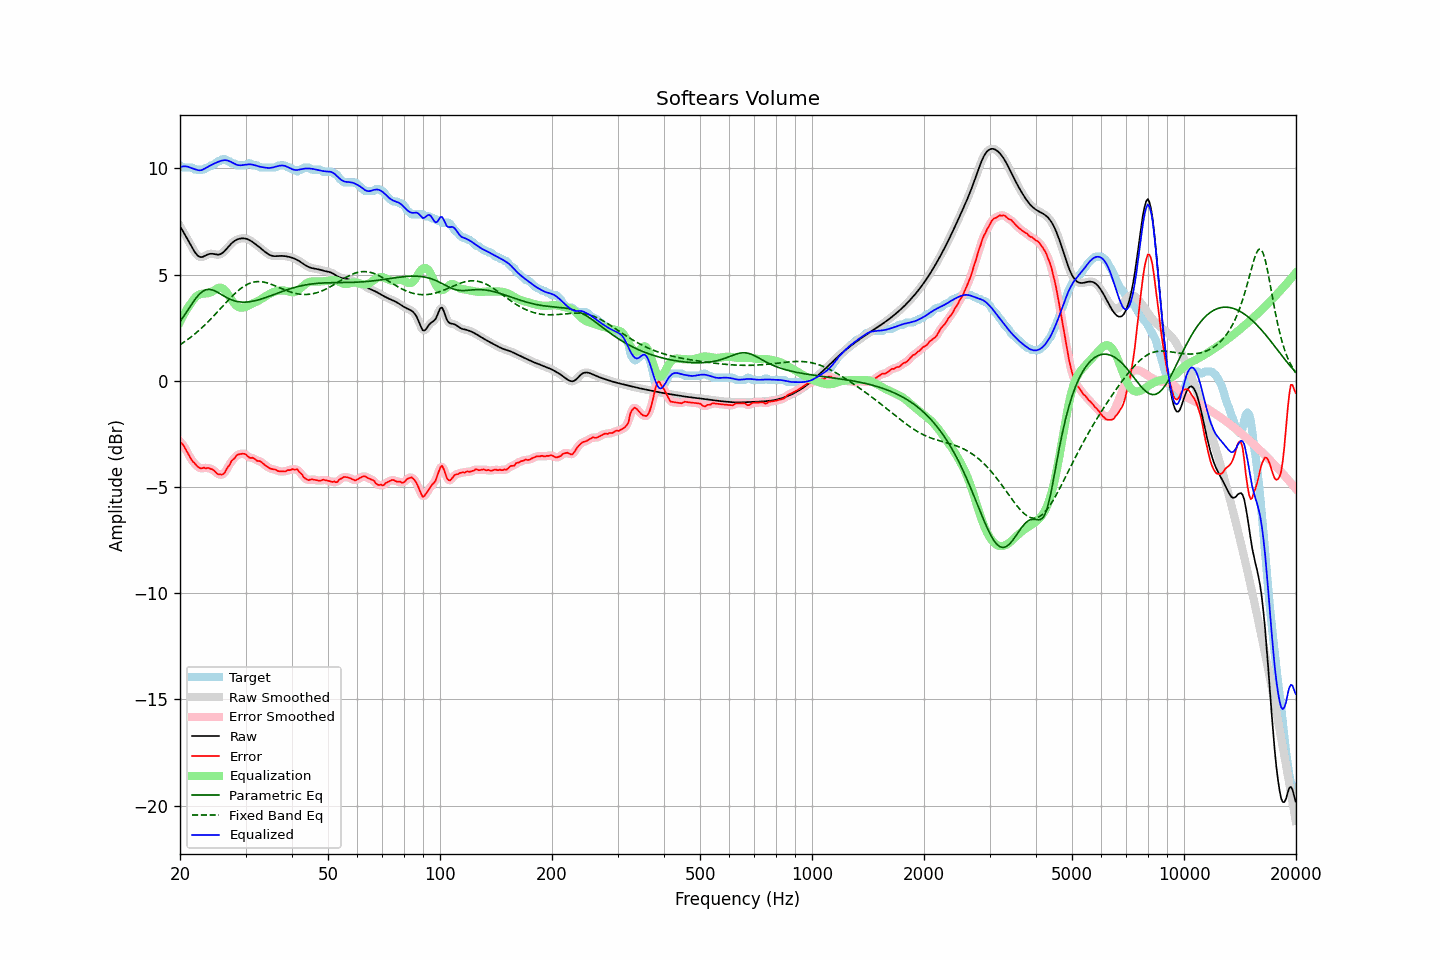

The table this chart was drawn from, first rows:
frequency, raw, error, smoothed, error_smoothed, equalization, parametric_eq, fixed_band_eq, equalized_raw, equalized_smoothed, target
20.00, 7.29, -2.86, 7.29, -2.85, 2.78, 2.78, 1.70, 10.06, 10.06, 10.14
20.20, 7.15, -2.94, 7.16, -2.94, 2.93, 2.89, 1.75, 10.08, 10.08, 10.09
20.40, 7.02, -3.02, 7.02, -3.04, 3.07, 3.00, 1.80, 10.10, 10.10, 10.04
20.61, 6.89, -3.15, 6.89, -3.15, 3.21, 3.12, 1.85, 10.10, 10.10, 10.04
20.81, 6.76, -3.29, 6.76, -3.28, 3.34, 3.23, 1.90, 10.09, 10.09, 10.04
21.02, 6.62, -3.42, 6.62, -3.42, 3.46, 3.35, 1.96, 10.08, 10.08, 10.04
21.23, 6.49, -3.56, 6.48, -3.57, 3.57, 3.46, 2.01, 10.05, 10.05, 10.04
21.44, 6.35, -3.70, 6.35, -3.69, 3.67, 3.58, 2.07, 10.02, 10.02, 10.04
21.66, 6.21, -3.81, 6.21, -3.80, 3.79, 3.69, 2.13, 10.00, 10.00, 10.02
21.87, 6.08, -3.87, 6.09, -3.89, 3.88, 3.80, 2.19, 9.97, 9.97, 9.95
22.09, 5.98, -3.96, 5.98, -3.97, 3.96, 3.90, 2.26, 9.95, 9.95, 9.94
22.31, 5.90, -4.04, 5.90, -4.04, 4.02, 3.99, 2.32, 9.92, 9.92, 9.94
22.54, 5.85, -4.10, 5.85, -4.09, 4.06, 4.08, 2.39, 9.91, 9.91, 9.94
22.76, 5.82, -4.12, 5.83, -4.11, 4.09, 4.14, 2.46, 9.92, 9.92, 9.94
22.99, 5.83, -4.11, 5.84, -4.11, 4.10, 4.21, 2.53, 9.94, 9.94, 9.94
23.22, 5.87, -4.08, 5.86, -4.11, 4.11, 4.25, 2.60, 9.98, 9.98, 9.95
23.45, 5.90, -4.12, 5.90, -4.10, 4.12, 4.29, 2.67, 10.02, 10.02, 10.03
23.69, 5.94, -4.10, 5.94, -4.11, 4.12, 4.30, 2.75, 10.06, 10.06, 10.04
23.92, 5.97, -4.11, 5.97, -4.12, 4.14, 4.31, 2.82, 10.11, 10.10, 10.07
24.16, 5.98, -4.15, 5.98, -4.13, 4.16, 4.30, 2.90, 10.15, 10.14, 10.13
24.40, 5.98, -4.16, 5.98, -4.17, 4.20, 4.28, 2.98, 10.18, 10.18, 10.14
24.65, 5.97, -4.21, 5.97, -4.22, 4.25, 4.25, 3.06, 10.22, 10.22, 10.18
24.89, 5.95, -4.29, 5.95, -4.29, 4.30, 4.22, 3.14, 10.25, 10.25, 10.24
25.14, 5.94, -4.36, 5.94, -4.35, 4.35, 4.18, 3.22, 10.29, 10.29, 10.31
25.39, 5.94, -4.41, 5.94, -4.40, 4.38, 4.14, 3.30, 10.31, 10.32, 10.34
25.65, 5.96, -4.39, 5.96, -4.42, 4.39, 4.10, 3.38, 10.35, 10.35, 10.36
25.91, 6.00, -4.42, 6.00, -4.42, 4.37, 4.05, 3.47, 10.37, 10.37, 10.42
26.16, 6.06, -4.39, 6.06, -4.37, 4.33, 4.01, 3.55, 10.38, 10.39, 10.44
26.43, 6.13, -4.31, 6.13, -4.29, 4.26, 3.96, 3.63, 10.39, 10.39, 10.44
26.69, 6.22, -4.15, 6.22, -4.18, 4.17, 3.92, 3.71, 10.38, 10.38, 10.37
26.96, 6.31, -4.04, 6.31, -4.04, 4.06, 3.88, 3.79, 10.36, 10.36, 10.34
27.23, 6.39, -3.94, 6.39, -3.91, 3.94, 3.85, 3.87, 10.33, 10.33, 10.34
27.50, 6.47, -3.78, 6.47, -3.81, 3.83, 3.82, 3.95, 10.30, 10.30, 10.24
27.77, 6.53, -3.71, 6.53, -3.71, 3.72, 3.79, 4.03, 10.25, 10.25, 10.24
28.05, 6.59, -3.64, 6.59, -3.61, 3.62, 3.76, 4.10, 10.22, 10.21, 10.23
28.33, 6.63, -3.53, 6.63, -3.55, 3.55, 3.75, 4.17, 10.18, 10.18, 10.16
28.62, 6.67, -3.48, 6.67, -3.48, 3.49, 3.73, 4.24, 10.16, 10.16, 10.14
28.90, 6.69, -3.45, 6.69, -3.45, 3.46, 3.72, 4.30, 10.15, 10.15, 10.14
29.19, 6.70, -3.44, 6.70, -3.44, 3.45, 3.71, 4.36, 10.15, 10.15, 10.14
29.48, 6.71, -3.43, 6.71, -3.43, 3.45, 3.71, 4.41, 10.16, 10.16, 10.14
29.78, 6.71, -3.44, 6.71, -3.44, 3.46, 3.70, 4.46, 10.17, 10.17, 10.14
30.08, 6.69, -3.47, 6.69, -3.48, 3.49, 3.71, 4.51, 10.18, 10.18, 10.16
30.38, 6.67, -3.55, 6.67, -3.54, 3.52, 3.71, 4.55, 10.19, 10.19, 10.22
30.68, 6.64, -3.61, 6.64, -3.59, 3.56, 3.72, 4.58, 10.20, 10.20, 10.24
30.99, 6.59, -3.63, 6.59, -3.62, 3.60, 3.73, 4.61, 10.19, 10.19, 10.23
31.30, 6.54, -3.62, 6.54, -3.64, 3.64, 3.74, 4.63, 10.18, 10.18, 10.16
31.61, 6.49, -3.65, 6.49, -3.67, 3.67, 3.76, 4.65, 10.16, 10.16, 10.14
31.93, 6.43, -3.71, 6.43, -3.71, 3.71, 3.78, 4.66, 10.14, 10.14, 10.14
32.24, 6.38, -3.77, 6.38, -3.75, 3.74, 3.80, 4.67, 10.12, 10.12, 10.14
32.57, 6.32, -3.77, 6.32, -3.78, 3.78, 3.82, 4.67, 10.10, 10.09, 10.09
32.89, 6.25, -3.79, 6.25, -3.81, 3.82, 3.84, 4.67, 10.08, 10.08, 10.04
33.22, 6.19, -3.85, 6.19, -3.85, 3.87, 3.86, 4.66, 10.06, 10.06, 10.04
33.55, 6.13, -3.92, 6.13, -3.91, 3.92, 3.89, 4.65, 10.05, 10.05, 10.04
33.89, 6.07, -3.98, 6.07, -3.98, 3.97, 3.91, 4.63, 10.04, 10.04, 10.04
34.23, 6.01, -4.03, 6.01, -4.03, 4.02, 3.94, 4.61, 10.03, 10.03, 10.04
34.57, 5.96, -4.08, 5.96, -4.08, 4.06, 3.97, 4.59, 10.02, 10.02, 10.04
34.92, 5.92, -4.12, 5.92, -4.12, 4.10, 3.99, 4.57, 10.03, 10.03, 10.04
35.27, 5.89, -4.15, 5.89, -4.15, 4.14, 4.02, 4.54, 10.04, 10.04, 10.04
35.62, 5.88, -4.17, 5.88, -4.16, 4.17, 4.05, 4.51, 10.05, 10.05, 10.04
35.97, 5.87, -4.18, 5.87, -4.18, 4.20, 4.08, 4.48, 10.07, 10.07, 10.04
... 635 more rows
